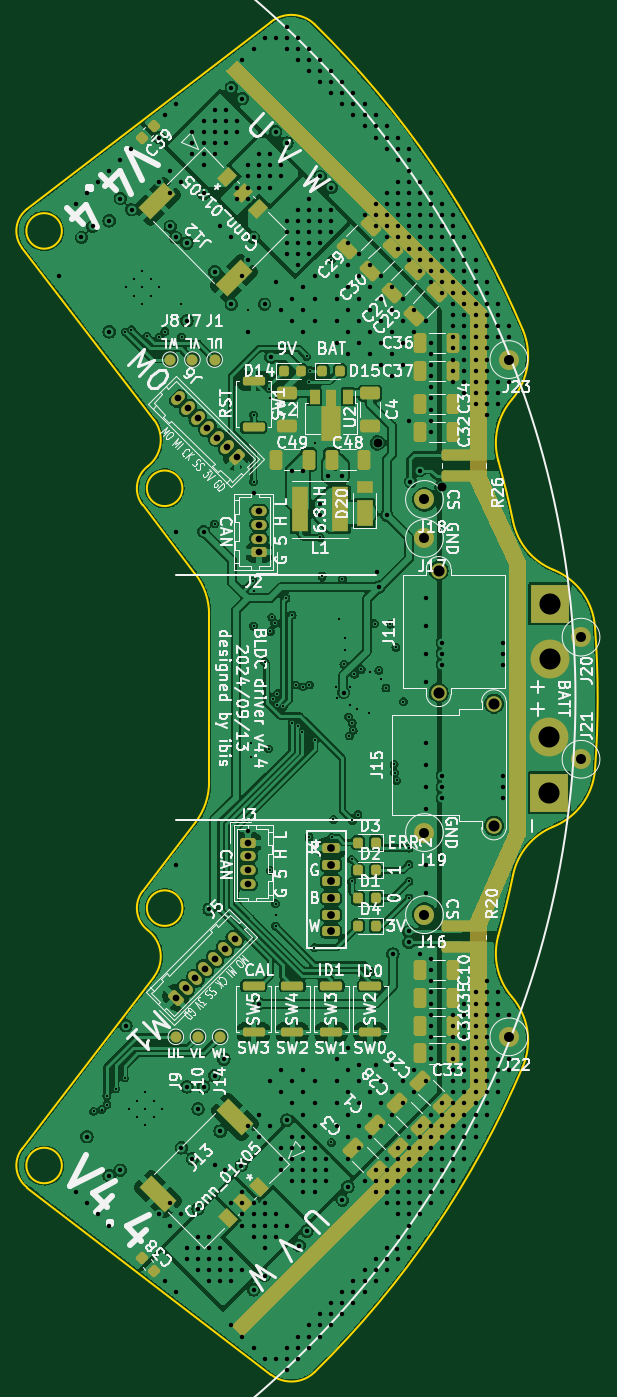
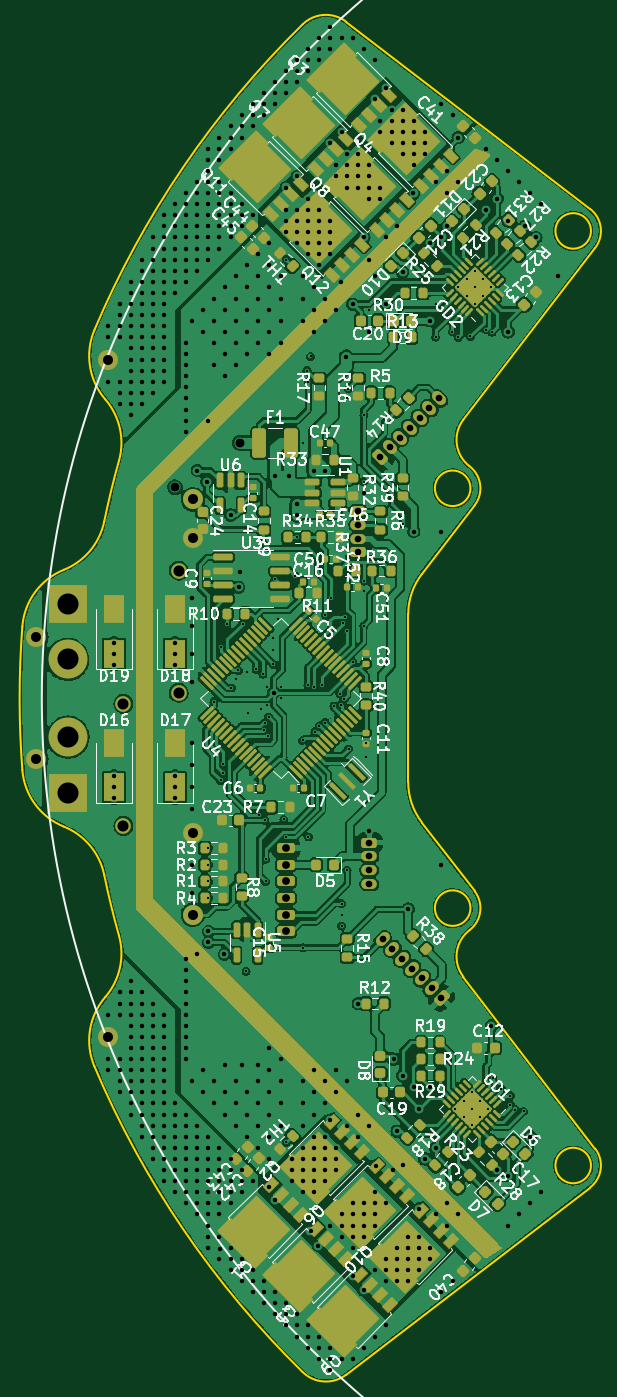
Circuit board: 11 layer files. Board 51.6 x 121.9 mm.
- bottom_copper: ORION_VV_driver_v4-B_Cu.gbr (493311 bytes)
- bottom_mask: ORION_VV_driver_v4-B_Mask.gbr (20562 bytes)
- bottom_silk: ORION_VV_driver_v4-B_Silkscreen.gbr (108675 bytes)
- outline: ORION_VV_driver_v4-Edge_Cuts.gbr (3053 bytes)
- top_copper: ORION_VV_driver_v4-F_Cu.gbr (339732 bytes)
- top_mask: ORION_VV_driver_v4-F_Mask.gbr (10275 bytes)
- top_silk: ORION_VV_driver_v4-F_Silkscreen.gbr (118477 bytes)
- inner_copper: ORION_VV_driver_v4-In1_Cu.gbr (259505 bytes)
- inner_copper: ORION_VV_driver_v4-In2_Cu.gbr (275201 bytes)
- drill: ORION_VV_driver_v4-NPTH.drl (274 bytes)
- drill: ORION_VV_driver_v4-PTH.drl (13773 bytes)

=== bottom_copper: ORION_VV_driver_v4-B_Cu.gbr (493311 bytes, source omitted) ===
=== bottom_mask: ORION_VV_driver_v4-B_Mask.gbr (20562 bytes, source omitted) ===
=== bottom_silk: ORION_VV_driver_v4-B_Silkscreen.gbr (108675 bytes, source omitted) ===
=== outline: ORION_VV_driver_v4-Edge_Cuts.gbr ===
%TF.GenerationSoftware,KiCad,Pcbnew,(6.0.11)*%
%TF.CreationDate,2024-09-29T03:42:48+09:00*%
%TF.ProjectId,ORION_VV_driver_v4,4f52494f-4e5f-4565-965f-647269766572,rev?*%
%TF.SameCoordinates,Original*%
%TF.FileFunction,Profile,NP*%
%FSLAX46Y46*%
G04 Gerber Fmt 4.6, Leading zero omitted, Abs format (unit mm)*
G04 Created by KiCad (PCBNEW (6.0.11)) date 2024-09-29 03:42:48*
%MOMM*%
%LPD*%
G01*
G04 APERTURE LIST*
%TA.AperFunction,Profile*%
%ADD10C,0.200000*%
%TD*%
G04 APERTURE END LIST*
D10*
X87155914Y-140567097D02*
G75*
G03*
X87617363Y-144072360I1983386J-1521903D01*
G01*
X135013844Y-111565384D02*
G75*
G03*
X138754492Y-106455696I-2242044J5565384D01*
G01*
X87617363Y-144072360D02*
X109584994Y-160928716D01*
X87617339Y-55927609D02*
G75*
G03*
X87155883Y-59432927I1521961J-1983391D01*
G01*
X87155883Y-140567073D02*
X99026731Y-125096683D01*
X98472951Y-79109655D02*
G75*
G03*
X99026731Y-74903317I-1826251J2380055D01*
G01*
X132260048Y-66828251D02*
G75*
G03*
X113511691Y-39309320I-78260048J-33171749D01*
G01*
X99026736Y-125096687D02*
G75*
G03*
X98472955Y-120890339I-2380036J1826287D01*
G01*
X109585009Y-160928696D02*
G75*
G03*
X113511691Y-160690680I1826291J2379996D01*
G01*
X102760120Y-88803502D02*
X98011476Y-82614948D01*
X113511708Y-39309302D02*
G75*
G03*
X109584994Y-39071284I-2100408J-2141998D01*
G01*
X90739267Y-142088977D02*
G75*
G03*
X90739267Y-142088977I-1600000J0D01*
G01*
X131282450Y-73084893D02*
G75*
G03*
X132260048Y-66828251I-4546550J3915093D01*
G01*
X138754492Y-106455696D02*
G75*
G03*
X138754492Y-93544304I-84754292J6455696D01*
G01*
X98011531Y-117385094D02*
G75*
G03*
X98472955Y-120890339I1983369J-1521906D01*
G01*
X101594859Y-118906955D02*
G75*
G03*
X101594859Y-118906955I-1600000J0D01*
G01*
X87617363Y-55927640D02*
X109584994Y-39071284D01*
X98472952Y-79109657D02*
G75*
G03*
X98011476Y-82614948I1521908J-1983383D01*
G01*
X130052921Y-121376472D02*
G75*
G03*
X131282450Y-126915107I5776179J-1623528D01*
G01*
X87155883Y-59432927D02*
X99026731Y-74903317D01*
X135013840Y-111565374D02*
G75*
G03*
X131378973Y-115921514I2241960J-5565326D01*
G01*
X102760106Y-111196487D02*
G75*
G03*
X104000000Y-107543929I-4760106J3652587D01*
G01*
X132260033Y-133171743D02*
G75*
G03*
X131282450Y-126915107I-5524233J2341543D01*
G01*
X131282449Y-73084892D02*
G75*
G03*
X130052921Y-78623535I4546651J-3915108D01*
G01*
X104000018Y-92456071D02*
G75*
G03*
X102760120Y-88803502I-6000018J-29D01*
G01*
X131378957Y-84078489D02*
G75*
G03*
X135013839Y-88434629I5876943J1209289D01*
G01*
X90739267Y-57911023D02*
G75*
G03*
X90739267Y-57911023I-1600000J0D01*
G01*
X102760120Y-111196498D02*
X98011476Y-117385052D01*
X131378974Y-84078486D02*
G75*
G03*
X130052921Y-78623535I-77379774J-15921714D01*
G01*
X138754478Y-93544305D02*
G75*
G03*
X135013839Y-88434629I-5982678J-455695D01*
G01*
X104000000Y-92456071D02*
X104000000Y-107543929D01*
X113511691Y-160690680D02*
G75*
G03*
X132260048Y-133171749I-59511691J60690680D01*
G01*
X101594859Y-81093045D02*
G75*
G03*
X101594859Y-81093045I-1600000J0D01*
G01*
X130052922Y-121376472D02*
G75*
G03*
X131378973Y-115921514I-76053922J21376672D01*
G01*
M02*

=== top_copper: ORION_VV_driver_v4-F_Cu.gbr (339732 bytes, source omitted) ===
=== top_mask: ORION_VV_driver_v4-F_Mask.gbr (10275 bytes, source omitted) ===
=== top_silk: ORION_VV_driver_v4-F_Silkscreen.gbr (118477 bytes, source omitted) ===
=== inner_copper: ORION_VV_driver_v4-In1_Cu.gbr (259505 bytes, source omitted) ===
=== inner_copper: ORION_VV_driver_v4-In2_Cu.gbr (275201 bytes, source omitted) ===
=== drill: ORION_VV_driver_v4-NPTH.drl ===
M48
; DRILL file {KiCad (6.0.11)} date Sun Sep 29 03:42:50 2024
; FORMAT={-:-/ absolute / inch / decimal}
; #@! TF.CreationDate,2024-09-29T03:42:50+09:00
; #@! TF.GenerationSoftware,Kicad,Pcbnew,(6.0.11)
; #@! TF.FileFunction,NonPlated,1,4,NPTH
FMAT,2
INCH
%
G90
G05
T0
M30

=== drill: ORION_VV_driver_v4-PTH.drl (13773 bytes, source omitted) ===
